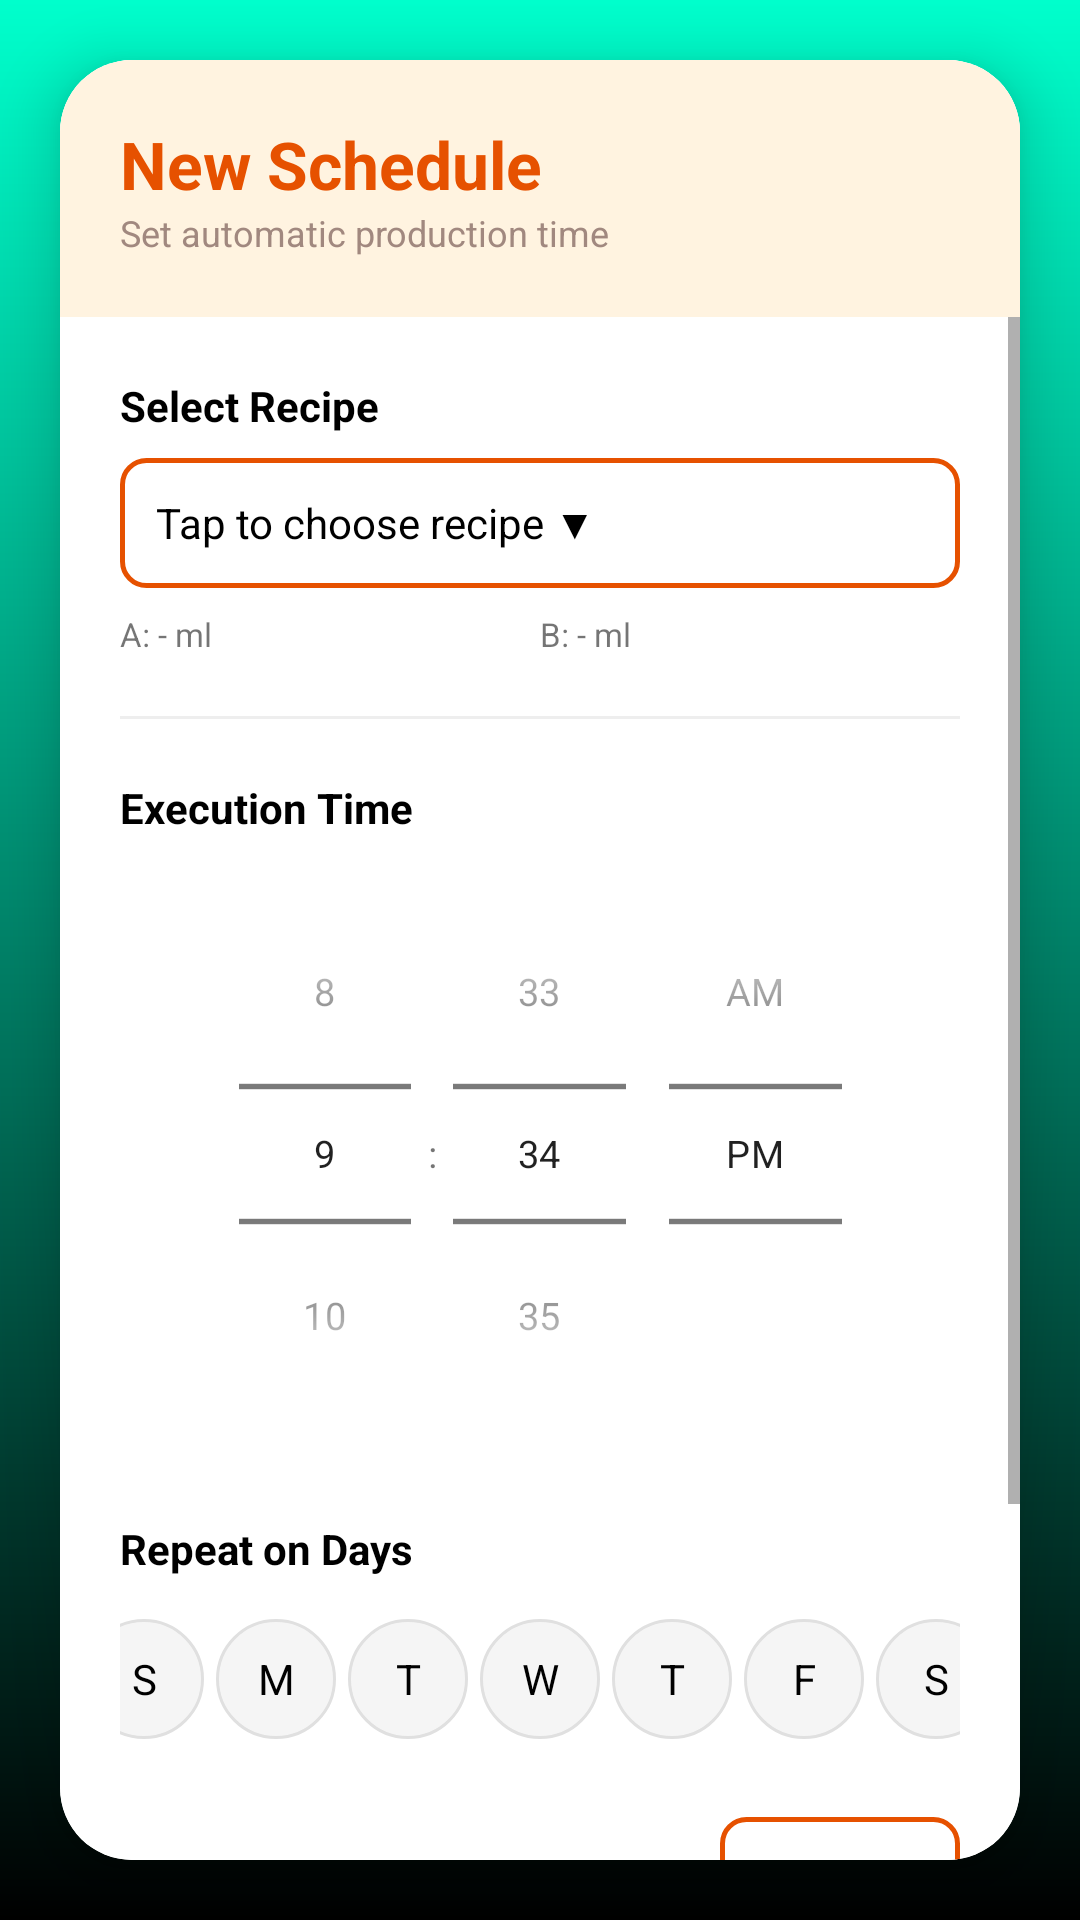

Produce the Android XML layout that renders to this screen, including the resource entries it uses.
<!-- AndroidManifest.xml: activity theme AppTheme -->
<!-- res/layout/activity_schedule.xml -->
<?xml version="1.0" encoding="utf-8"?>
<androidx.constraintlayout.widget.ConstraintLayout xmlns:android="http://schemas.android.com/apk/res/android"
    xmlns:app="http://schemas.android.com/apk/res-auto"
    xmlns:tools="http://schemas.android.com/tools"
    android:layout_width="match_parent"
    android:layout_height="match_parent"
    android:background="@drawable/bg_app_gradient"
    android:fitsSystemWindows="true">

    <androidx.cardview.widget.CardView
        android:layout_width="0dp"
        android:layout_height="0dp"
        android:layout_margin="20dp"
        app:cardCornerRadius="24dp"
        app:cardElevation="12dp"
        app:layout_constraintBottom_toBottomOf="parent"
        app:layout_constraintEnd_toEndOf="parent"
        app:layout_constraintStart_toStartOf="parent"
        app:layout_constraintTop_toTopOf="parent">

        <LinearLayout
            android:layout_width="match_parent"
            android:layout_height="match_parent"
            android:background="@android:color/white"
            android:orientation="vertical">

            <LinearLayout
                android:layout_width="match_parent"
                android:layout_height="wrap_content"
                android:background="#FFF3E0"
                android:orientation="vertical"
                android:padding="20dp">

                <TextView
                    android:layout_width="wrap_content"
                    android:layout_height="wrap_content"
                    android:text="New Schedule"
                    android:textColor="#E65100"
                    android:textSize="22sp"
                    android:textStyle="bold" />

                <TextView
                    android:layout_width="wrap_content"
                    android:layout_height="wrap_content"
                    android:text="Set automatic production time"
                    android:textColor="#A1887F"
                    android:textSize="12sp" />
            </LinearLayout>

            <ScrollView
                android:layout_width="match_parent"
                android:layout_height="match_parent"
                android:fillViewport="true">

                <LinearLayout
                    android:layout_width="match_parent"
                    android:layout_height="wrap_content"
                    android:orientation="vertical"
                    android:padding="20dp">

                    <TextView
                        android:layout_width="wrap_content"
                        android:layout_height="wrap_content"
                        android:text="Select Recipe"
                        android:textColor="@color/black"
                        android:textStyle="bold" />

                    <LinearLayout
                        android:id="@+id/spinner_category"
                        android:layout_width="match_parent"
                        android:layout_height="wrap_content"
                        android:layout_marginTop="8dp"
                        android:background="@drawable/bg_target_input"
                        android:clickable="true"
                        android:focusable="true"
                        android:gravity="center_vertical"
                        android:orientation="horizontal"
                        android:padding="12dp">

                        <TextView
                            android:id="@+id/tv_selected_recipe_name"
                            android:layout_width="0dp"
                            android:layout_height="wrap_content"
                            android:layout_weight="1"
                            android:text="Tap to choose recipe ▼"
                            android:textColor="@color/black" />
                    </LinearLayout>

                    <LinearLayout
                        android:id="@+id/layout_preview"
                        android:layout_width="match_parent"
                        android:layout_height="wrap_content"
                        android:layout_marginTop="8dp"
                        android:orientation="horizontal"
                        android:weightSum="2">
                        <TextView android:id="@+id/liquidAText" android:layout_width="0dp" android:layout_height="wrap_content" android:layout_weight="1" android:text="A: - ml" android:textSize="11sp" />
                        <TextView android:id="@+id/liquidBText" android:layout_width="0dp" android:layout_height="wrap_content" android:layout_weight="1" android:text="B: - ml" android:textSize="11sp" />
                    </LinearLayout>

                    <View android:layout_width="match_parent" android:layout_height="1dp" android:layout_marginVertical="20dp" android:background="#EEEEEE" />

                    <TextView
                        android:layout_width="wrap_content"
                        android:layout_height="wrap_content"
                        android:text="Execution Time"
                        android:textColor="@color/black"
                        android:textStyle="bold" />

                    <TimePicker
                        android:id="@+id/time_picker"
                        android:layout_width="match_parent"
                        android:layout_height="wrap_content"
                        android:scaleX="0.9"
                        android:scaleY="0.9"
                        android:timePickerMode="spinner" />

                    <TextView
                        android:layout_width="wrap_content"
                        android:layout_height="wrap_content"
                        android:layout_marginTop="16dp"
                        android:text="Repeat on Days"
                        android:textColor="@color/black"
                        android:textStyle="bold" />

                    <LinearLayout
                        android:layout_width="match_parent"
                        android:layout_height="wrap_content"
                        android:layout_marginTop="12dp"
                        android:gravity="center"
                        android:orientation="horizontal">

                        <CheckBox android:id="@+id/check_sun" android:layout_width="40dp" android:layout_height="40dp" android:button="@null" android:background="@drawable/selector_day_circle" android:text="S" android:gravity="center" android:textColor="@color/black" android:layout_margin="2dp"/>
                        <CheckBox android:id="@+id/check_mon" android:layout_width="40dp" android:layout_height="40dp" android:button="@null" android:background="@drawable/selector_day_circle" android:text="M" android:gravity="center" android:textColor="@color/black" android:layout_margin="2dp"/>
                        <CheckBox android:id="@+id/check_tue" android:layout_width="40dp" android:layout_height="40dp" android:button="@null" android:background="@drawable/selector_day_circle" android:text="T" android:gravity="center" android:textColor="@color/black" android:layout_margin="2dp"/>
                        <CheckBox android:id="@+id/check_wed" android:layout_width="40dp" android:layout_height="40dp" android:button="@null" android:background="@drawable/selector_day_circle" android:text="W" android:gravity="center" android:textColor="@color/black" android:layout_margin="2dp"/>
                        <CheckBox android:id="@+id/check_thu" android:layout_width="40dp" android:layout_height="40dp" android:button="@null" android:background="@drawable/selector_day_circle" android:text="T" android:gravity="center" android:textColor="@color/black" android:layout_margin="2dp"/>
                        <CheckBox android:id="@+id/check_fri" android:layout_width="40dp" android:layout_height="40dp" android:button="@null" android:background="@drawable/selector_day_circle" android:text="F" android:gravity="center" android:textColor="@color/black" android:layout_margin="2dp"/>
                        <CheckBox android:id="@+id/check_sat" android:layout_width="40dp" android:layout_height="40dp" android:button="@null" android:background="@drawable/selector_day_circle" android:text="S" android:gravity="center" android:textColor="@color/black" android:layout_margin="2dp"/>
                    </LinearLayout>

                    <LinearLayout
                        android:layout_width="match_parent"
                        android:layout_height="wrap_content"
                        android:layout_marginTop="24dp"
                        android:gravity="center_vertical"
                        android:orientation="horizontal">

                        <TextView
                            android:layout_width="0dp"
                            android:layout_height="wrap_content"
                            android:layout_weight="1"
                            android:text="Bottle Quantity"
                            android:textColor="@color/black"
                            android:textStyle="bold" />

                        <EditText
                            android:id="@+id/input_bottleCount"
                            android:layout_width="80dp"
                            android:layout_height="wrap_content"
                            android:background="@drawable/bg_target_input"
                            android:gravity="center"
                            android:textColor="@color/black"
                            android:inputType="number"
                            android:padding="8dp"
                            android:text="1"
                            android:textStyle="bold" />
                    </LinearLayout>

                    <Button
                        android:id="@+id/button_confirm"
                        android:layout_width="match_parent"
                        android:layout_height="56dp"
                        android:layout_marginTop="32dp"
                        android:layout_marginBottom="20dp"
                        android:backgroundTint="#FF9800"
                        android:text="Save Schedule"
                        android:textAllCaps="false"
                        android:textSize="16sp"
                        android:textStyle="bold"
                        app:cornerRadius="16dp" />

                </LinearLayout>
            </ScrollView>
        </LinearLayout>
    </androidx.cardview.widget.CardView>
</androidx.constraintlayout.widget.ConstraintLayout>
<!-- resources referenced by this layout -->
<resources>
  <color name="black">#FF000000</color>
  <!-- drawable bg_app_gradient (drawable) -->
  <?xml version="1.0" encoding="utf-8"?>
  <shape xmlns:android="http://schemas.android.com/apk/res/android"
      android:shape="rectangle">
  
      <gradient
          android:startColor="#000000"
          android:endColor="#00FFCC"
  
          android:angle="90" />
  
  </shape>
  <!-- drawable bg_target_input (drawable) -->
  <?xml version="1.0" encoding="utf-8"?>
  <ripple xmlns:android="http://schemas.android.com/apk/res/android"
      android:color="#20000000"> <item>
      <shape android:shape="rectangle">
          <solid android:color="#FFFFFF" />
  
          <corners android:radius="8dp" />
  
          <stroke
              android:width="1.5dp"
              android:color="#E65100" />
      </shape>
  </item>
  </ripple>
  <!-- drawable selector_day_circle (drawable) -->
  <?xml version="1.0" encoding="utf-8"?>
  <selector xmlns:android="http://schemas.android.com/apk/res/android">
      <item android:state_checked="true">
          <shape android:shape="oval">
              <solid android:color="#FF9800" />
          </shape>
      </item>
      <item>
          <shape android:shape="oval">
              <solid android:color="#F5F5F5" />
              <stroke android:width="1dp" android:color="#E0E0E0" />
          </shape>
      </item>
  </selector>
  <style name="AppTheme" parent="Theme.MaterialComponents.DayNight.DarkActionBar">
          <item name="colorPrimary">@android:color/transparent</item>
          <item name="colorPrimaryVariant">#3700B3</item>
          <item name="colorSecondary">#03DAC5</item>
      </style>
</resources>
